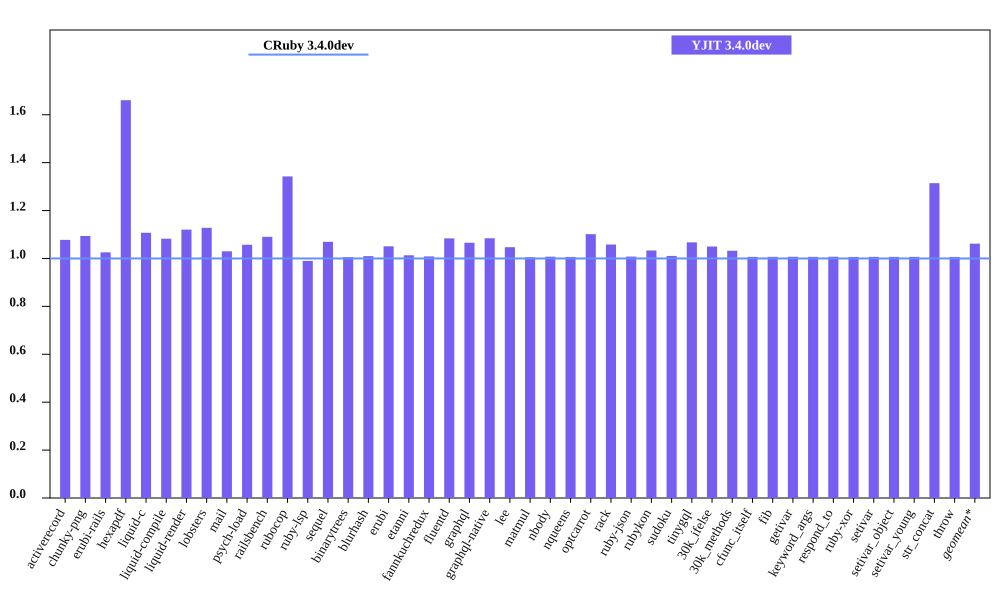

Data behind this chart, as committed beside it:
bench, CRuby 3.4.0dev mem (MiB), YJIT 3.4.0dev mem (MiB), Inline Code, Outlined Code, YJIT Mem overhead
activerecord, 59.88, 64.53, 1, 1
chunky-png, 57.3, 62.68, 1, 1
erubi-rails, 106, 108.7, 2, 2
hexapdf, 164.9, 273.8, 2, 2
liquid-c, 37.03, 41, 1, 1
liquid-compile, 34.72, 37.58, 1, 1
liquid-render, 37.97, 42.54, 1, 1
lobsters, 296.2, 334.1, 8, 7
mail, 67.71, 69.73, 1, 1
psych-load, 34.18, 36.14, 1, 1
railsbench, 106.8, 116.4, 3, 3
rubocop, 90.83, 121.9, 5, 4
ruby-lsp, 87.35, 86.46, 1, 1
sequel, 38.59, 41.27, 1, 1
binarytrees, 27.23, 27.39, 1, 1
blurhash, 22.39, 22.61, 1, 1
erubi, 30.75, 32.3, 1, 1
etanni, 23.52, 23.83, 1, 1
fannkuchredux, 21.06, 21.24, 1, 1
fluentd, 608.7, 659.8, 1, 1
graphql, 39.87, 42.48, 1, 1
graphql-native, 38.11, 41.32, 1, 1
lee, 34.48, 36.1, 1, 1
matmul, 33.24, 33.41, 1, 1
nbody, 21.05, 21.21, 1, 1
nqueens, 22.18, 22.32, 1, 1
optcarrot, 59.45, 65.48, 1, 1
rack, 30.57, 32.36, 1, 1
ruby-json, 21.97, 22.14, 1, 1
rubykon, 47.4, 48.98, 1, 1
sudoku, 21.19, 21.41, 1, 1
tinygql, 29.3, 31.27, 1, 1
30k_ifelse, 136.1, 142.9, 5, 5
30k_methods, 87.36, 90.18, 2, 2
cfunc_itself, 21.22, 21.36, 1, 1
fib, 21.09, 21.23, 1, 1
getivar, 21.22, 21.37, 1, 1
keyword_args, 21.16, 21.3, 1, 1
respond_to, 21.22, 21.37, 1, 1
ruby-xor, 22.16, 22.3, 1, 1
setivar, 21.22, 21.36, 1, 1
setivar_object, 21.04, 21.18, 1, 1
setivar_young, 21.04, 21.18, 1, 1
str_concat, 47.14, 61.96, 1, 1
throw, 21.22, 21.36, 1, 1
